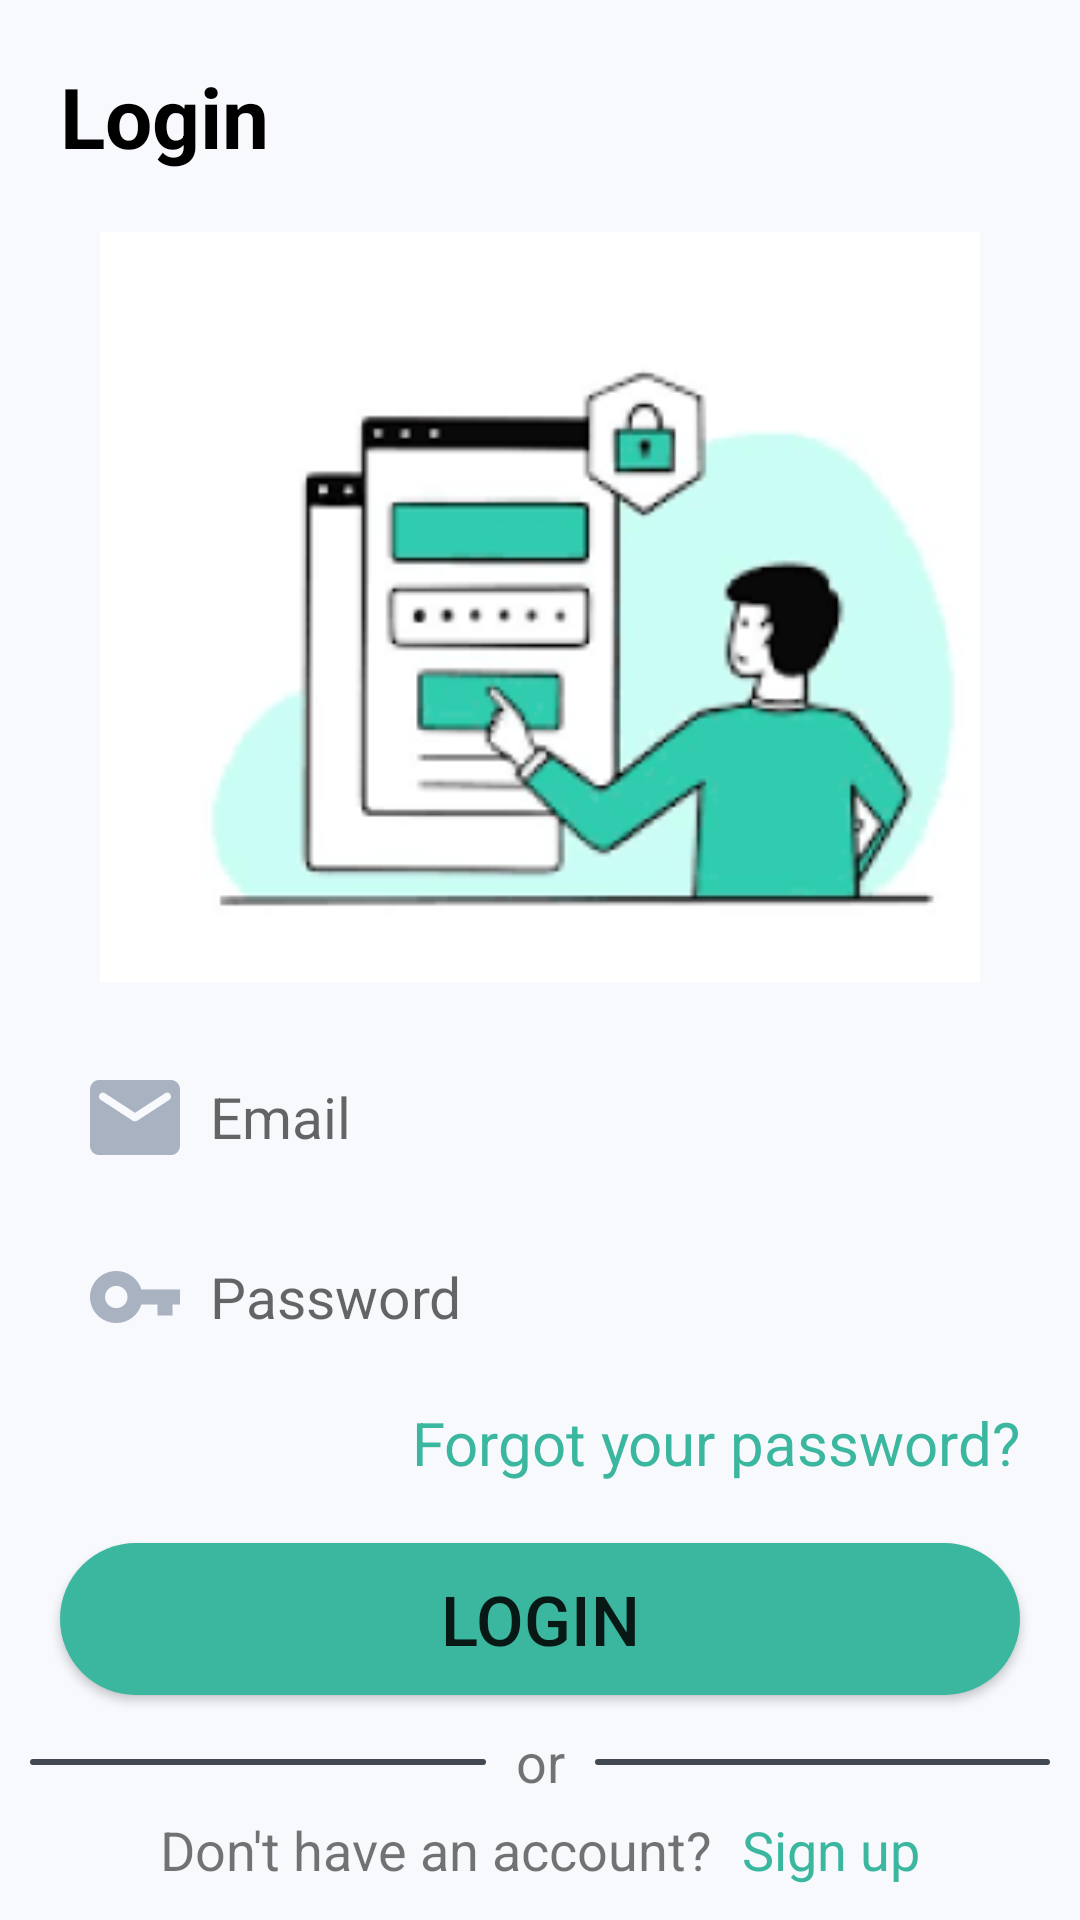

Here is an Android app screen rendered from its layout file. Give the layout XML and the strings, colors and styles it references.
<!-- AndroidManifest.xml: application theme Theme.DevFest -->
<!-- res/layout/activity_login.xml -->
<?xml version="1.0" encoding="utf-8"?>
<androidx.constraintlayout.widget.ConstraintLayout xmlns:android="http://schemas.android.com/apk/res/android"
    xmlns:app="http://schemas.android.com/apk/res-auto"
    android:layout_width="match_parent"
    android:layout_height="match_parent"
    android:background="@color/white_background">

    <TextView
        android:id="@+id/text_view_login"
        android:layout_width="wrap_content"
        android:layout_height="wrap_content"
        android:layout_margin="20dp"
        android:text="@string/login_string"
        android:textColor="@color/black"
        android:textSize="28sp"
        android:textStyle="bold"
        app:layout_constraintStart_toStartOf="parent"
        app:layout_constraintTop_toTopOf="parent" />

    <androidx.constraintlayout.utils.widget.ImageFilterView
        android:id="@+id/image_view_secure"
        android:layout_width="match_parent"
        android:layout_height="250dp"
        android:layout_margin="20dp"
        android:src="@drawable/img_secure"
        app:layout_constraintTop_toBottomOf="@id/text_view_login" />

    <LinearLayout
        android:id="@+id/container_email"
        style="@style/LoginInputFieldContainerStyle"
        android:layout_marginVertical="20dp"
        app:layout_constraintEnd_toEndOf="parent"
        app:layout_constraintStart_toStartOf="parent"
        app:layout_constraintTop_toBottomOf="@id/image_view_secure">

        <androidx.constraintlayout.utils.widget.ImageFilterView
            style="@style/LoginInputFieldIconImageViewStyle"
            android:src="@drawable/ic_email" />

        <EditText
            android:id="@+id/edit_text_email"
            style="@style/LoginInputFieldEditTextStyle"
            android:hint="@string/email_string"
            android:inputType="textEmailAddress" />
    </LinearLayout>

    <LinearLayout
        android:id="@+id/container_password"
        style="@style/LoginInputFieldContainerStyle"
        android:layout_marginTop="10dp"
        app:layout_constraintEnd_toEndOf="parent"
        app:layout_constraintStart_toStartOf="parent"
        app:layout_constraintTop_toBottomOf="@id/container_email">

        <androidx.constraintlayout.utils.widget.ImageFilterView
            style="@style/LoginInputFieldIconImageViewStyle"
            android:src="@drawable/ic_key" />

        <EditText
            android:id="@+id/edit_text_password"
            style="@style/LoginInputFieldEditTextStyle"
            android:hint="@string/password_string"
            android:inputType="textPassword" />
    </LinearLayout>

    <TextView
        android:id="@+id/text_view_forgot_password"
        android:layout_width="wrap_content"
        android:layout_height="wrap_content"
        android:layout_marginTop="10dp"
        android:text="@string/forgot_password_string"
        android:textColor="@color/green_primary"
        android:textSize="20sp"
        app:layout_constraintEnd_toEndOf="@id/container_password"
        app:layout_constraintTop_toBottomOf="@id/container_password" />

    <Button
        android:id="@+id/button_login"
        android:layout_width="match_parent"
        android:layout_height="wrap_content"
        android:layout_marginHorizontal="20dp"
        android:layout_marginTop="20dp"
        android:layout_marginBottom="20dp"
        android:background="@drawable/shape_next_button_background"
        android:foreground="?attr/selectableItemBackground"
        android:text="@string/login_string"
        android:textSize="23sp"
        app:layout_constraintEnd_toEndOf="parent"
        app:layout_constraintStart_toStartOf="parent"
        app:layout_constraintTop_toBottomOf="@id/text_view_forgot_password" />

    <TextView
        android:id="@+id/text_view_or"
        android:layout_width="wrap_content"
        android:layout_height="wrap_content"
        android:layout_marginTop="10dp"
        android:text="@string/or_string"
        android:textSize="18sp"
        app:layout_constraintEnd_toEndOf="parent"
        app:layout_constraintStart_toStartOf="parent"
        app:layout_constraintTop_toBottomOf="@id/button_login" />

    <View
        android:layout_width="match_parent"
        android:layout_height="2dp"
        android:layout_marginHorizontal="10dp"
        android:background="@drawable/shape_login_page_or_divider_background"
        app:layout_constrainedWidth="true"
        app:layout_constraintBottom_toBottomOf="@id/text_view_or"
        app:layout_constraintEnd_toStartOf="@id/text_view_or"
        app:layout_constraintStart_toStartOf="parent"
        app:layout_constraintTop_toTopOf="@id/text_view_or" />

    <View
        android:layout_width="match_parent"
        android:layout_height="2dp"
        android:layout_marginHorizontal="10dp"
        android:background="@drawable/shape_login_page_or_divider_background"
        app:layout_constrainedWidth="true"
        app:layout_constraintBottom_toBottomOf="@id/text_view_or"
        app:layout_constraintEnd_toEndOf="parent"
        app:layout_constraintStart_toEndOf="@id/text_view_or"
        app:layout_constraintTop_toTopOf="@id/text_view_or" />

    <LinearLayout
        android:layout_width="wrap_content"
        android:layout_height="wrap_content"
        android:gravity="center_horizontal"
        android:orientation="horizontal"
        app:layout_constraintEnd_toEndOf="parent"
        app:layout_constraintStart_toStartOf="parent"
        app:layout_constraintTop_toBottomOf="@id/text_view_or">

        <TextView
            android:layout_width="wrap_content"
            android:layout_height="wrap_content"
            android:layout_margin="5dp"
            android:text="@string/do_not_have_account_string"
            android:textSize="18sp" />

        <TextView
            android:id="@+id/text_view_sign_up"
            android:layout_width="wrap_content"
            android:layout_height="wrap_content"
            android:layout_margin="5dp"
            android:text="@string/signup_string"
            android:textColor="@color/green_primary"
            android:textSize="18sp" />
    </LinearLayout>

</androidx.constraintlayout.widget.ConstraintLayout>
<!-- resources referenced by this layout -->
<resources>
  <color name="black">#FF000000</color>
  <color name="green_primary">#3CB79F</color>
  <color name="white_background">#F7F9FD</color>
  <!-- drawable ic_key (drawable) -->
  <vector xmlns:android="http://schemas.android.com/apk/res/android"
      android:width="24dp"
      android:height="14dp"
      android:viewportWidth="24"
      android:viewportHeight="14">
    <path
        android:pathData="M7,0C3.134,0 0,3.134 0,7C0,10.866 3.134,14 7,14C10.171,14 12.846,11.891 13.707,9H18V12H22V9H24V5H13.707C12.846,2.109 10.171,0 7,0ZM7,4C8.657,4 10,5.343 10,7C10,8.657 8.657,10 7,10C5.343,10 4,8.657 4,7C4,5.343 5.343,4 7,4Z"
        android:fillColor="#94A1B2"
        android:fillAlpha="0.8"/>
  </vector>
  <!-- drawable shape_login_page_or_divider_background (drawable) -->
  <?xml version="1.0" encoding="utf-8"?>
  <shape xmlns:android="http://schemas.android.com/apk/res/android">
      <solid android:color="@color/on_gray_background" />
      <corners android:radius="50dp" />
      
  </shape>
  <!-- drawable shape_next_button_background (drawable) -->
  <?xml version="1.0" encoding="utf-8"?>
  <shape xmlns:android="http://schemas.android.com/apk/res/android">
  
      <corners
          android:radius="500dp" />
      <solid android:color="@color/green_primary" />
      <padding android:bottom="10dp"
          android:top="10dp"/>
  </shape>
  <string name="do_not_have_account_string">Don\'t have an account?</string>
  <string name="email_string">Email</string>
  <string name="forgot_password_string">Forgot your password?</string>
  <string name="login_string">Login</string>
  <string name="or_string">or</string>
  <string name="password_string">Password</string>
  <string name="signup_string">Sign up</string>
  <style name="LoginInputFieldContainerStyle">
          <item name="android:layout_width">match_parent</item>
          <item name="android:layout_height">wrap_content</item>
          <item name="android:layout_marginHorizontal">20dp</item>
          <item name="android:background">@drawable/shape_input_field_background</item>
          <item name="android:gravity">center_vertical</item>
          <item name="android:orientation">horizontal</item>
          <item name="android:padding">5dp</item>
      </style>
  <style name="LoginInputFieldEditTextStyle">
          <item name="android:layout_width">0dp</item>
          <item name="android:layout_height">wrap_content</item>
          <item name="android:layout_weight">1</item>
          <item name="android:background">@android:color/transparent</item>
          <item name="android:padding">5dp</item>
          <item name="android:textSize">19sp</item>
      </style>
  <style name="LoginInputFieldIconImageViewStyle">
          <item name="android:layout_width">30dp</item>
          <item name="android:layout_height">30dp</item>
          <item name="android:layout_margin">5dp</item>
      </style>
  <style name="Theme.DevFest" parent="Theme.MaterialComponents.DayNight.NoActionBar">
          
          <item name="colorPrimary">@color/green_primary</item>
          <item name="colorPrimaryVariant">@color/purple_700</item>
          <item name="colorOnPrimary">@color/white</item>
          
          <item name="colorSecondary">@color/green_secondary</item>
          <item name="colorSecondaryVariant">@color/teal_700</item>
          <item name="colorOnSecondary">@color/black</item>
          
          <item name="android:statusBarColor">?attr/colorPrimaryVariant</item>
          
          <item name="buttonStyle">@style/Widget.AppCompat.Button</item>
      </style>
  <color name="on_gray_background">#414852</color>
  <color name="purple_700">#FF3700B3</color>
  <color name="white">#FFFFFFFF</color>
  <color name="green_secondary">#5CCAB4</color>
  <color name="teal_700">#FF018786</color>
</resources>
